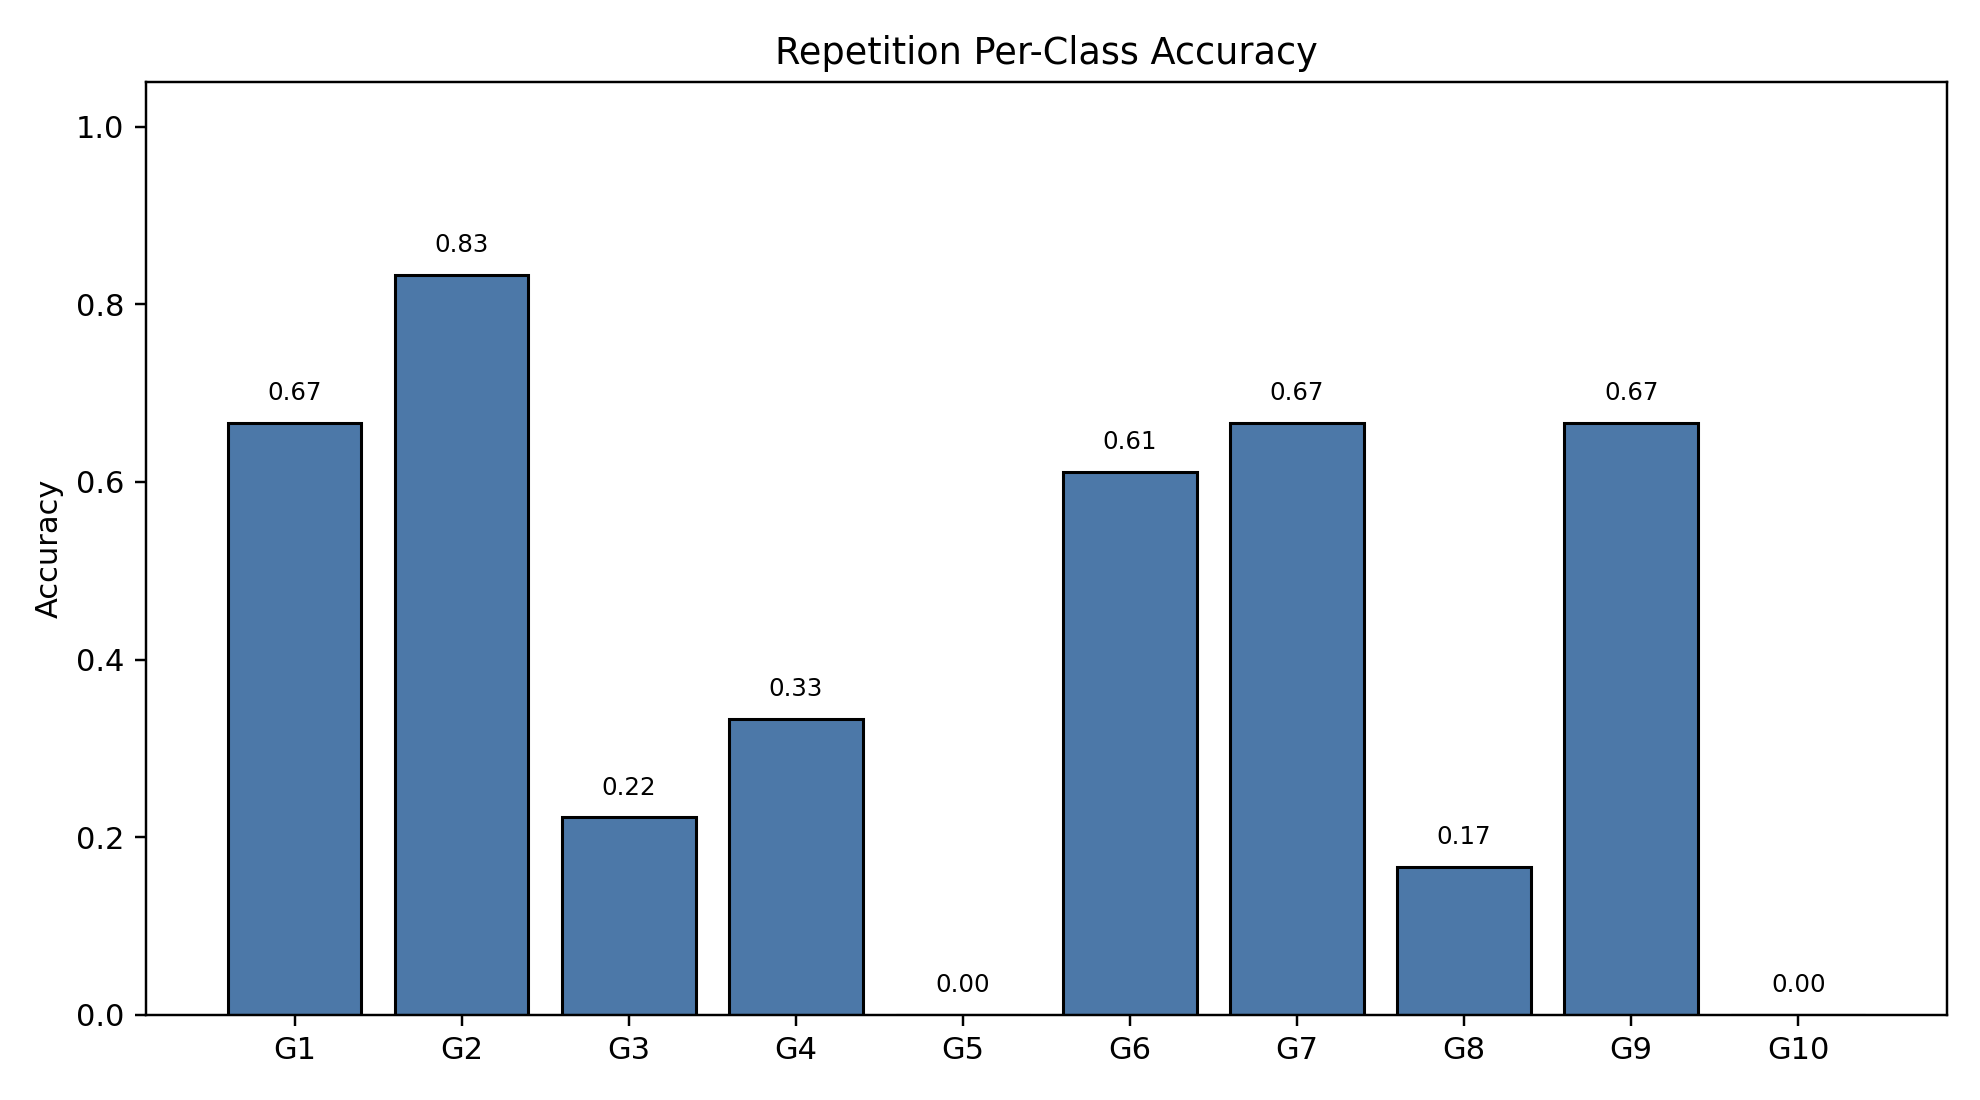

Data behind this chart, as committed beside it:
class_index, gesture_id, support, correct, accuracy
0, 1, 18, 12, 0.6667
1, 2, 18, 15, 0.8333
2, 3, 18, 4, 0.2222
3, 4, 18, 6, 0.3333
4, 5, 18, 0, 0.0
5, 6, 18, 11, 0.6111
6, 7, 18, 12, 0.6667
7, 8, 18, 3, 0.1667
8, 9, 18, 12, 0.6667
9, 10, 18, 0, 0.0
